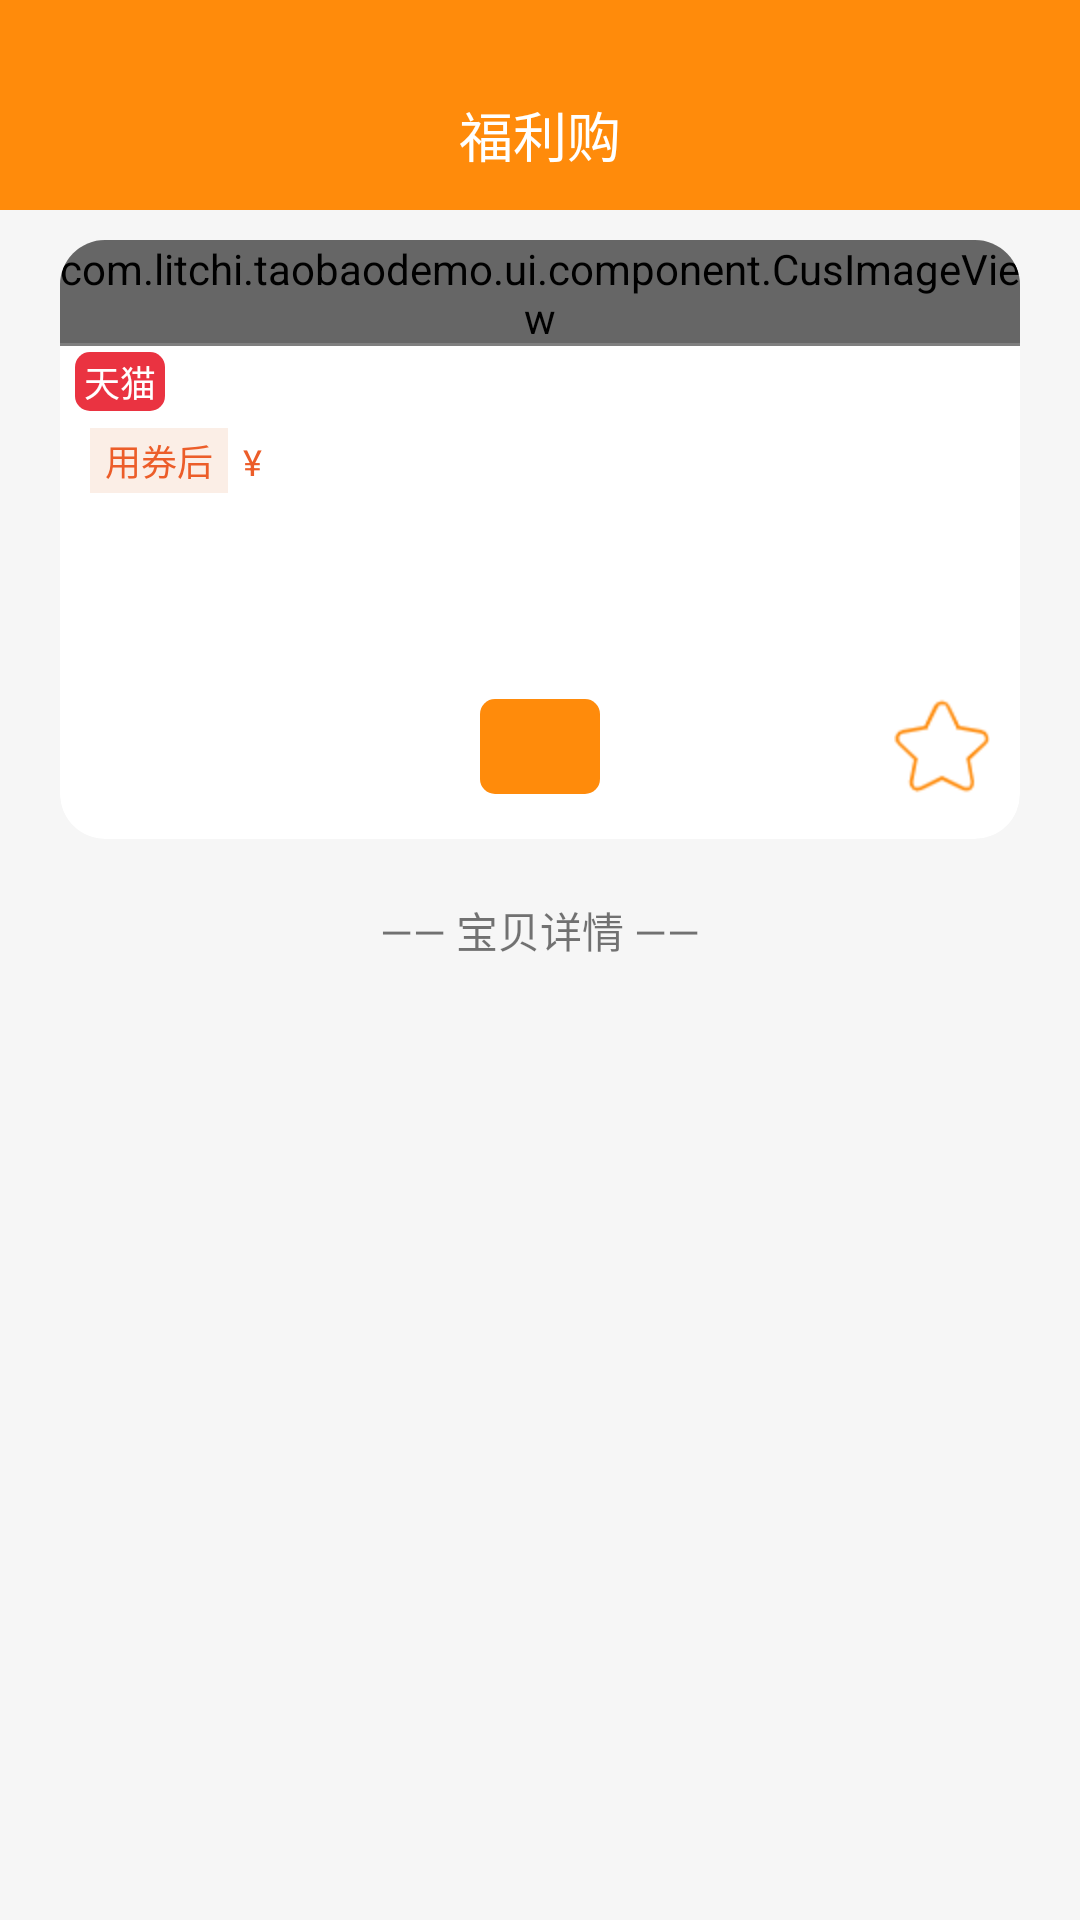

Write the Android layout XML for this screen, with the resource values it uses.
<!-- AndroidManifest.xml: application theme AppTheme -->
<!-- res/layout/activity_goods_detail.xml -->
<?xml version="1.0" encoding="utf-8"?>
<LinearLayout xmlns:android="http://schemas.android.com/apk/res/android"
    android:id="@+id/goods_detail_root"
    xmlns:app="http://schemas.android.com/apk/res-auto"
    xmlns:tools="http://schemas.android.com/tools"
    android:layout_width="match_parent"
    android:layout_height="match_parent"
    android:background="#F6F6F6"
    android:orientation="vertical"
    tools:context=".ui.activity.GoodsDetailActivity">

    <View
        android:layout_width="match_parent"
        android:layout_height="20dp"
        android:background="@color/colorPrimary" />

    <RelativeLayout
        android:layout_width="match_parent"
        android:layout_height="50dp"
        android:background="@color/colorPrimary">

        <ImageView
            android:id="@+id/goods_detail_back"
            android:layout_width="wrap_content"
            android:layout_height="wrap_content"
            android:layout_alignParentStart="true"
            android:layout_centerInParent="true"
            android:layout_marginStart="20dp"
            android:src="@mipmap/back" />

        <TextView
            android:layout_width="wrap_content"
            android:layout_height="wrap_content"
            android:layout_centerInParent="true"
            android:text="@string/welfare_purchase"
            android:textColor="@color/white"
            android:textSize="18sp" />

    </RelativeLayout>

    <androidx.core.widget.NestedScrollView
        android:id="@+id/goods_detail_content"
        android:layout_width="match_parent"
        android:layout_height="wrap_content">

        <LinearLayout
            android:layout_width="match_parent"
            android:layout_height="wrap_content"
            android:orientation="vertical">

            <androidx.cardview.widget.CardView
                android:layout_width="match_parent"
                android:layout_height="wrap_content"
                android:layout_marginStart="20dp"
                android:layout_marginTop="10dp"
                android:layout_marginEnd="20dp"
                android:layout_marginBottom="10dp"
                app:cardCornerRadius="15dp"
                app:cardElevation="0dp">

                <LinearLayout
                    android:layout_width="match_parent"
                    android:layout_height="wrap_content"
                    android:orientation="vertical">

                    <RelativeLayout
                        android:layout_width="match_parent"
                        android:layout_height="wrap_content">

                        <com.litchi.taobaodemo.ui.component.CusImageView
                            android:id="@+id/goods_detail_cover"
                            android:layout_width="match_parent"
                            android:layout_height="wrap_content" />

                        <TextView
                            android:id="@+id/goods_detail_shop_name"
                            android:layout_width="match_parent"
                            android:layout_height="wrap_content"
                            android:background="#33000000"
                            android:paddingStart="15dp"
                            android:paddingTop="5dp"
                            android:paddingEnd="0dp"
                            android:paddingBottom="5dp"
                            android:textColor="@color/white"
                            android:textSize="18sp"
                            android:textStyle="bold" />
                    </RelativeLayout>

                    <RelativeLayout
                        android:layout_width="match_parent"
                        android:layout_height="wrap_content"
                        android:layout_marginStart="5dp"
                        android:layout_marginEnd="5dp"
                        android:gravity="center_vertical">

                        <TextView
                            android:layout_width="wrap_content"
                            android:layout_height="wrap_content"
                            android:layout_marginTop="2dp"
                            android:layout_marginEnd="5dp"
                            android:background="@drawable/item_home_view_pager_recycle_logo_bg"
                            android:paddingStart="3dp"
                            android:paddingTop="1dp"
                            android:paddingEnd="3dp"
                            android:paddingBottom="1dp"
                            android:text="@string/tmall_logo"
                            android:textColor="@color/white"
                            android:textSize="12sp" />

                        <TextView
                            android:id="@+id/goods_detail_title"
                            android:layout_width="wrap_content"
                            android:layout_height="wrap_content"
                            android:ellipsize="end"
                            android:lineSpacingExtra="2dp"
                            android:maxLines="2"
                            android:textSize="16sp" />
                    </RelativeLayout>

                    <RelativeLayout
                        android:layout_width="match_parent"
                        android:layout_height="wrap_content"
                        android:layout_marginStart="5dp"
                        android:layout_marginTop="5dp"
                        android:layout_marginEnd="5dp">

                        <LinearLayout
                            android:layout_width="wrap_content"
                            android:layout_height="wrap_content"
                            android:gravity="bottom">

                            <TextView
                                android:id="@+id/goods_detail_after"
                                android:layout_width="wrap_content"
                                android:layout_height="wrap_content"
                                android:layout_marginStart="5dp"
                                android:layout_marginTop="2dp"
                                android:background="#FBEEE6"
                                android:paddingStart="5dp"
                                android:paddingTop="2dp"
                                android:paddingEnd="5dp"
                                android:paddingBottom="2dp"
                                android:text="@string/after_coupon"
                                android:textColor="@color/textPrimary"
                                android:textSize="12sp" />

                            <TextView
                                android:id="@+id/goods_detail_rmb_char"
                                android:layout_width="wrap_content"
                                android:layout_height="wrap_content"
                                android:layout_marginStart="5dp"
                                android:text="@string/rmb_char"
                                android:textColor="@color/textPrimary"
                                android:textSize="12sp" />

                            <TextView
                                android:id="@+id/goods_detail_final_price"
                                android:layout_width="wrap_content"
                                android:layout_height="wrap_content"
                                android:layout_marginRight="10dp"
                                android:textColor="@color/textPrimary"
                                android:textSize="18sp"
                                android:textStyle="bold" />

                            <TextView
                                android:id="@+id/goods_detail_original_price"
                                android:layout_width="wrap_content"
                                android:layout_height="wrap_content"
                                android:textColor="@color/textGrey"
                                android:textSize="12sp" />

                        </LinearLayout>

                        <TextView
                            android:id="@+id/goods_detail_monthly_sales"
                            android:layout_width="wrap_content"
                            android:layout_height="wrap_content"
                            android:layout_alignParentEnd="true"
                            android:layout_marginTop="4dp"
                            android:textColor="@color/textGrey"
                            android:textSize="12sp" />
                    </RelativeLayout>

                    <TextView
                        android:id="@+id/goods_detail_coupon_code"
                        android:layout_width="180dp"
                        android:layout_height="wrap_content"
                        android:layout_gravity="center"
                        android:layout_marginTop="20dp"
                        android:background="@drawable/goods_detail_coupon_code_tv_bg"
                        android:gravity="center"
                        android:paddingTop="5dp"
                        android:paddingBottom="5dp"
                        android:textSize="16sp" />

                    <RelativeLayout
                        android:layout_width="match_parent"
                        android:layout_height="wrap_content">

                        <TextView
                            android:id="@+id/goods_detail_get_coupon_btn"
                            android:layout_width="wrap_content"
                            android:layout_height="wrap_content"
                            android:layout_centerInParent="true"
                            android:layout_gravity="center"
                            android:layout_marginTop="20dp"
                            android:layout_marginBottom="10dp"
                            android:background="@drawable/goods_detail_get_coupon_btn_bg"
                            android:textColor="@color/white"
                            android:textSize="16sp" />

                        <ImageView
                            android:id="@+id/goods_detail_favorite"
                            android:layout_width="wrap_content"
                            android:layout_height="wrap_content"
                            android:layout_alignParentEnd="true"
                            android:layout_centerInParent="true"
                            android:src="@mipmap/favorite"
                            android:layout_marginEnd="10dp" />
                    </RelativeLayout>

                </LinearLayout>
            </androidx.cardview.widget.CardView>

            <TextView
                android:id="@+id/goods_detail_text"
                android:layout_width="wrap_content"
                android:layout_height="wrap_content"
                android:layout_gravity="center"
                android:layout_margin="10dp"
                android:text="@string/goods_detail" />

            <LinearLayout
                android:id="@+id/goods_detail_small_image_container"
                android:layout_width="match_parent"
                android:layout_height="wrap_content"
                android:orientation="vertical" />
        </LinearLayout>
    </androidx.core.widget.NestedScrollView>

</LinearLayout>
<!-- resources referenced by this layout -->
<resources>
  <color name="colorPrimary">#FF8B0B</color>
  <color name="textGrey">#A4A4A4</color>
  <color name="textPrimary">#EC5D29</color>
  <!-- drawable goods_detail_get_coupon_btn_bg (drawable) -->
  <?xml version="1.0" encoding="utf-8"?>
  <shape xmlns:android="http://schemas.android.com/apk/res/android" android:shape="rectangle">
      <solid android:color="@color/colorPrimary"/>
      <corners android:radius="5dp"/>
      <padding android:left="20dp" android:right="20dp" android:bottom="5dp" android:top="5dp"/>
  </shape>
  <!-- drawable item_home_view_pager_recycle_logo_bg (drawable) -->
  <?xml version="1.0" encoding="utf-8"?>
  <shape xmlns:android="http://schemas.android.com/apk/res/android" android:shape="rectangle">
      <corners android:radius="5dp"/>
      <solid android:color="@color/logoRed"/>
  </shape>
  <!-- mipmap favorite: png bitmap (mipmap-hdpi, 1726 bytes) -->
  <string name="after_coupon">用券后</string>
  <string name="goods_detail">—— 宝贝详情 ——</string>
  <string name="rmb_char">¥</string>
  <string name="tmall_logo">天猫</string>
  <string name="welfare_purchase">福利购</string>
  <style name="AppTheme" parent="Theme.AppCompat.DayNight.NoActionBar">
          
          <item name="colorPrimary">@color/colorPrimary</item>
          <item name="colorPrimaryDark">@color/colorPrimaryDark</item>
          <item name="colorAccent">@color/colorAccent</item>
          <item name="android:windowTranslucentStatus">true</item>
          <item name="android:windowLightStatusBar">true</item>
      </style>
  <color name="logoRed">#EA3341</color>
  <color name="colorPrimaryDark">#FF8B0B</color>
  <color name="colorAccent">#D81B60</color>
  <!-- not gathered from this repository: default colours our renderer supplied (Android Studio template values) -->
  <color name="white">#FFFFFFFF</color>
</resources>
